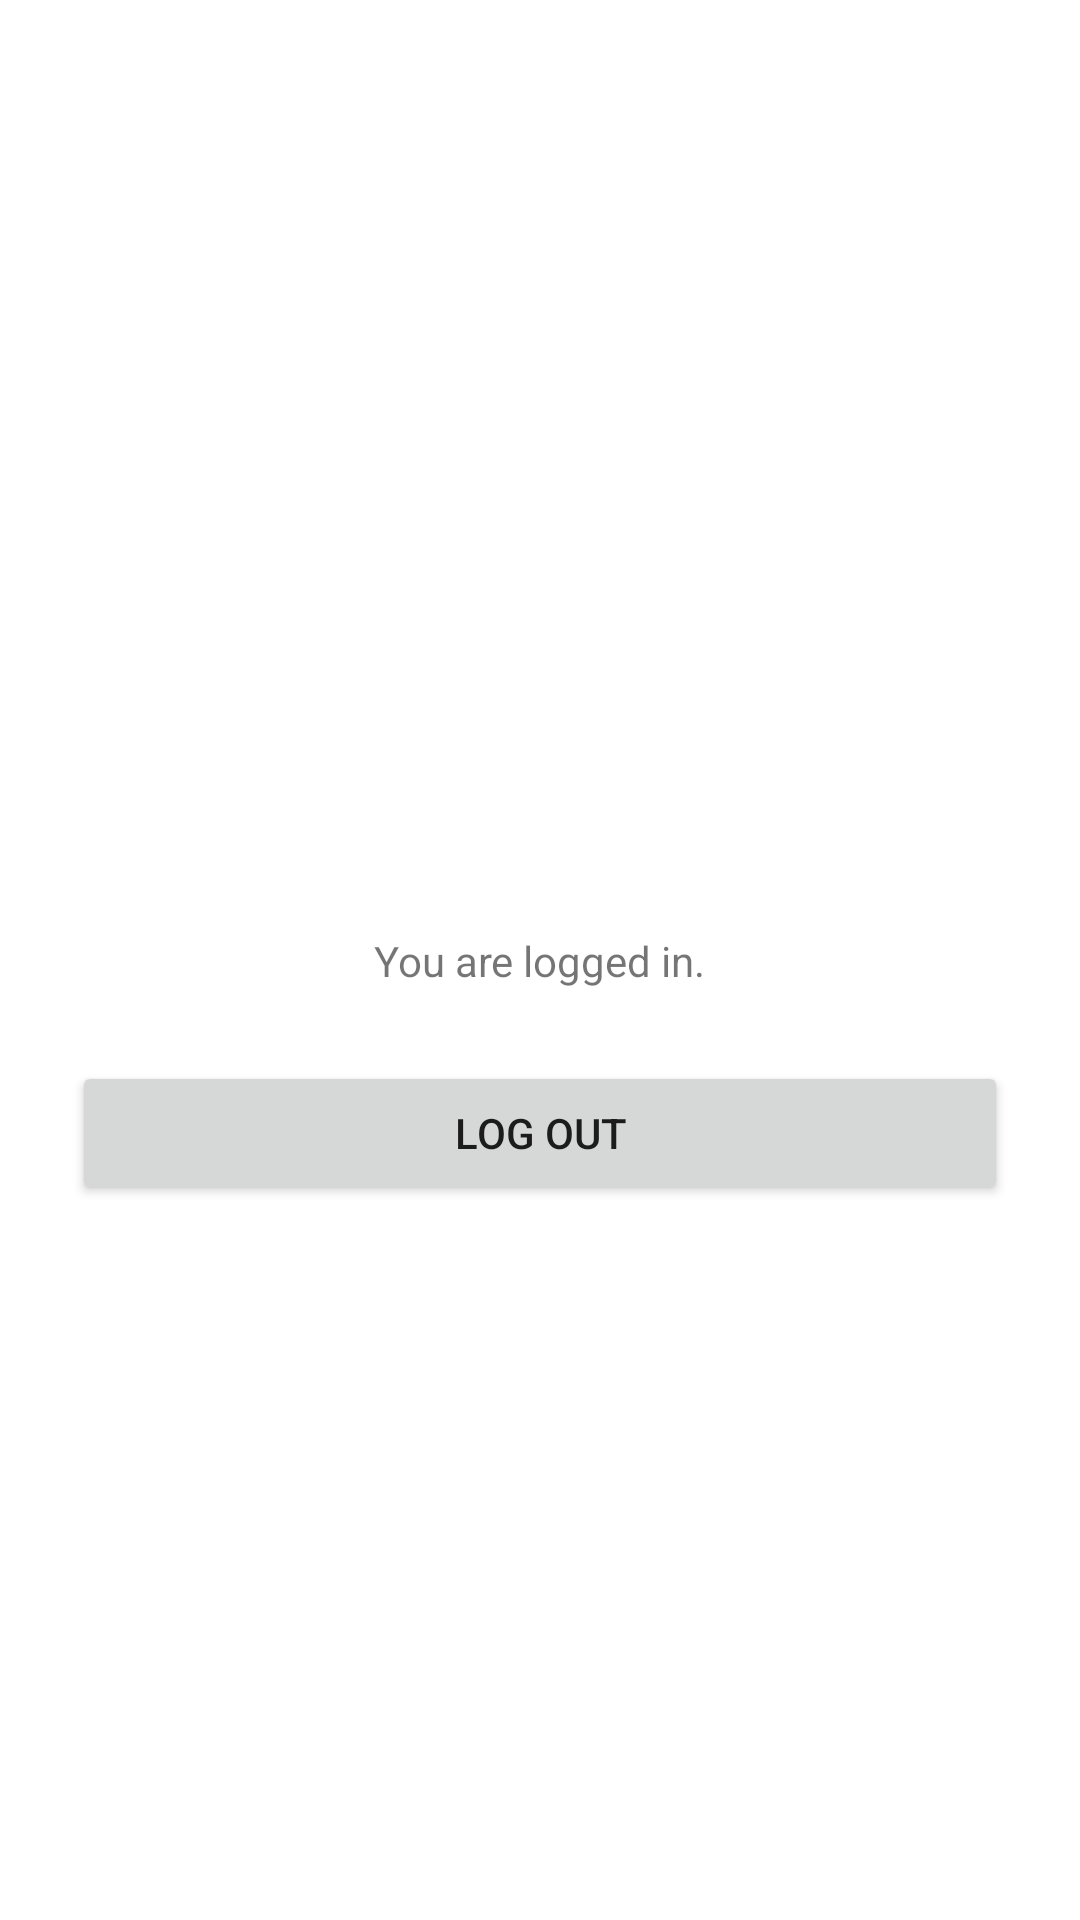

This screen was rendered from an Android layout file. Write that file and the resources it references.
<!-- AndroidManifest.xml: application theme Theme.FirebaseCustomAuth -->
<!-- res/layout/activity_main.xml -->
<?xml version="1.0" encoding="utf-8"?>
<androidx.constraintlayout.widget.ConstraintLayout xmlns:android="http://schemas.android.com/apk/res/android"
    xmlns:app="http://schemas.android.com/apk/res-auto"
    xmlns:tools="http://schemas.android.com/tools"
    android:layout_width="match_parent"
    android:layout_height="match_parent"
    tools:context=".MainActivity">

    <TextView
        android:id="@+id/textView"
        android:layout_width="wrap_content"
        android:layout_height="wrap_content"
        android:text="You are logged in."
        app:layout_constraintBottom_toBottomOf="parent"
        app:layout_constraintLeft_toLeftOf="parent"
        app:layout_constraintRight_toRightOf="parent"
        app:layout_constraintTop_toTopOf="parent" />

    <Button
        android:id="@+id/btn_logout"
        android:layout_width="match_parent"
        android:layout_height="wrap_content"
        android:layout_margin="24dp"
        android:text="Log Out"
        app:layout_constraintEnd_toEndOf="parent"
        app:layout_constraintStart_toStartOf="parent"
        app:layout_constraintTop_toBottomOf="@+id/textView" />

</androidx.constraintlayout.widget.ConstraintLayout>
<!-- resources referenced by this layout -->
<resources>
  <style name="Theme.FirebaseCustomAuth" parent="Theme.MaterialComponents.DayNight.DarkActionBar">
          
          <item name="colorPrimary">@color/purple_500</item>
          <item name="colorPrimaryVariant">@color/purple_700</item>
          <item name="colorOnPrimary">@color/white</item>
          
          <item name="colorSecondary">@color/teal_200</item>
          <item name="colorSecondaryVariant">@color/teal_700</item>
          <item name="colorOnSecondary">@color/black</item>
          
          <item name="android:statusBarColor" tools:targetApi="l">?attr/colorPrimaryVariant</item>
          
      </style>
  <!-- not gathered from this repository: default colours our renderer supplied (Android Studio template values) -->
  <color name="purple_500">#FF6200EE</color>
  <color name="purple_700">#FF3700B3</color>
  <color name="teal_200">#FF03DAC5</color>
  <color name="teal_700">#FF018786</color>
  <color name="black">#FF000000</color>
  <color name="white">#FFFFFFFF</color>
</resources>
